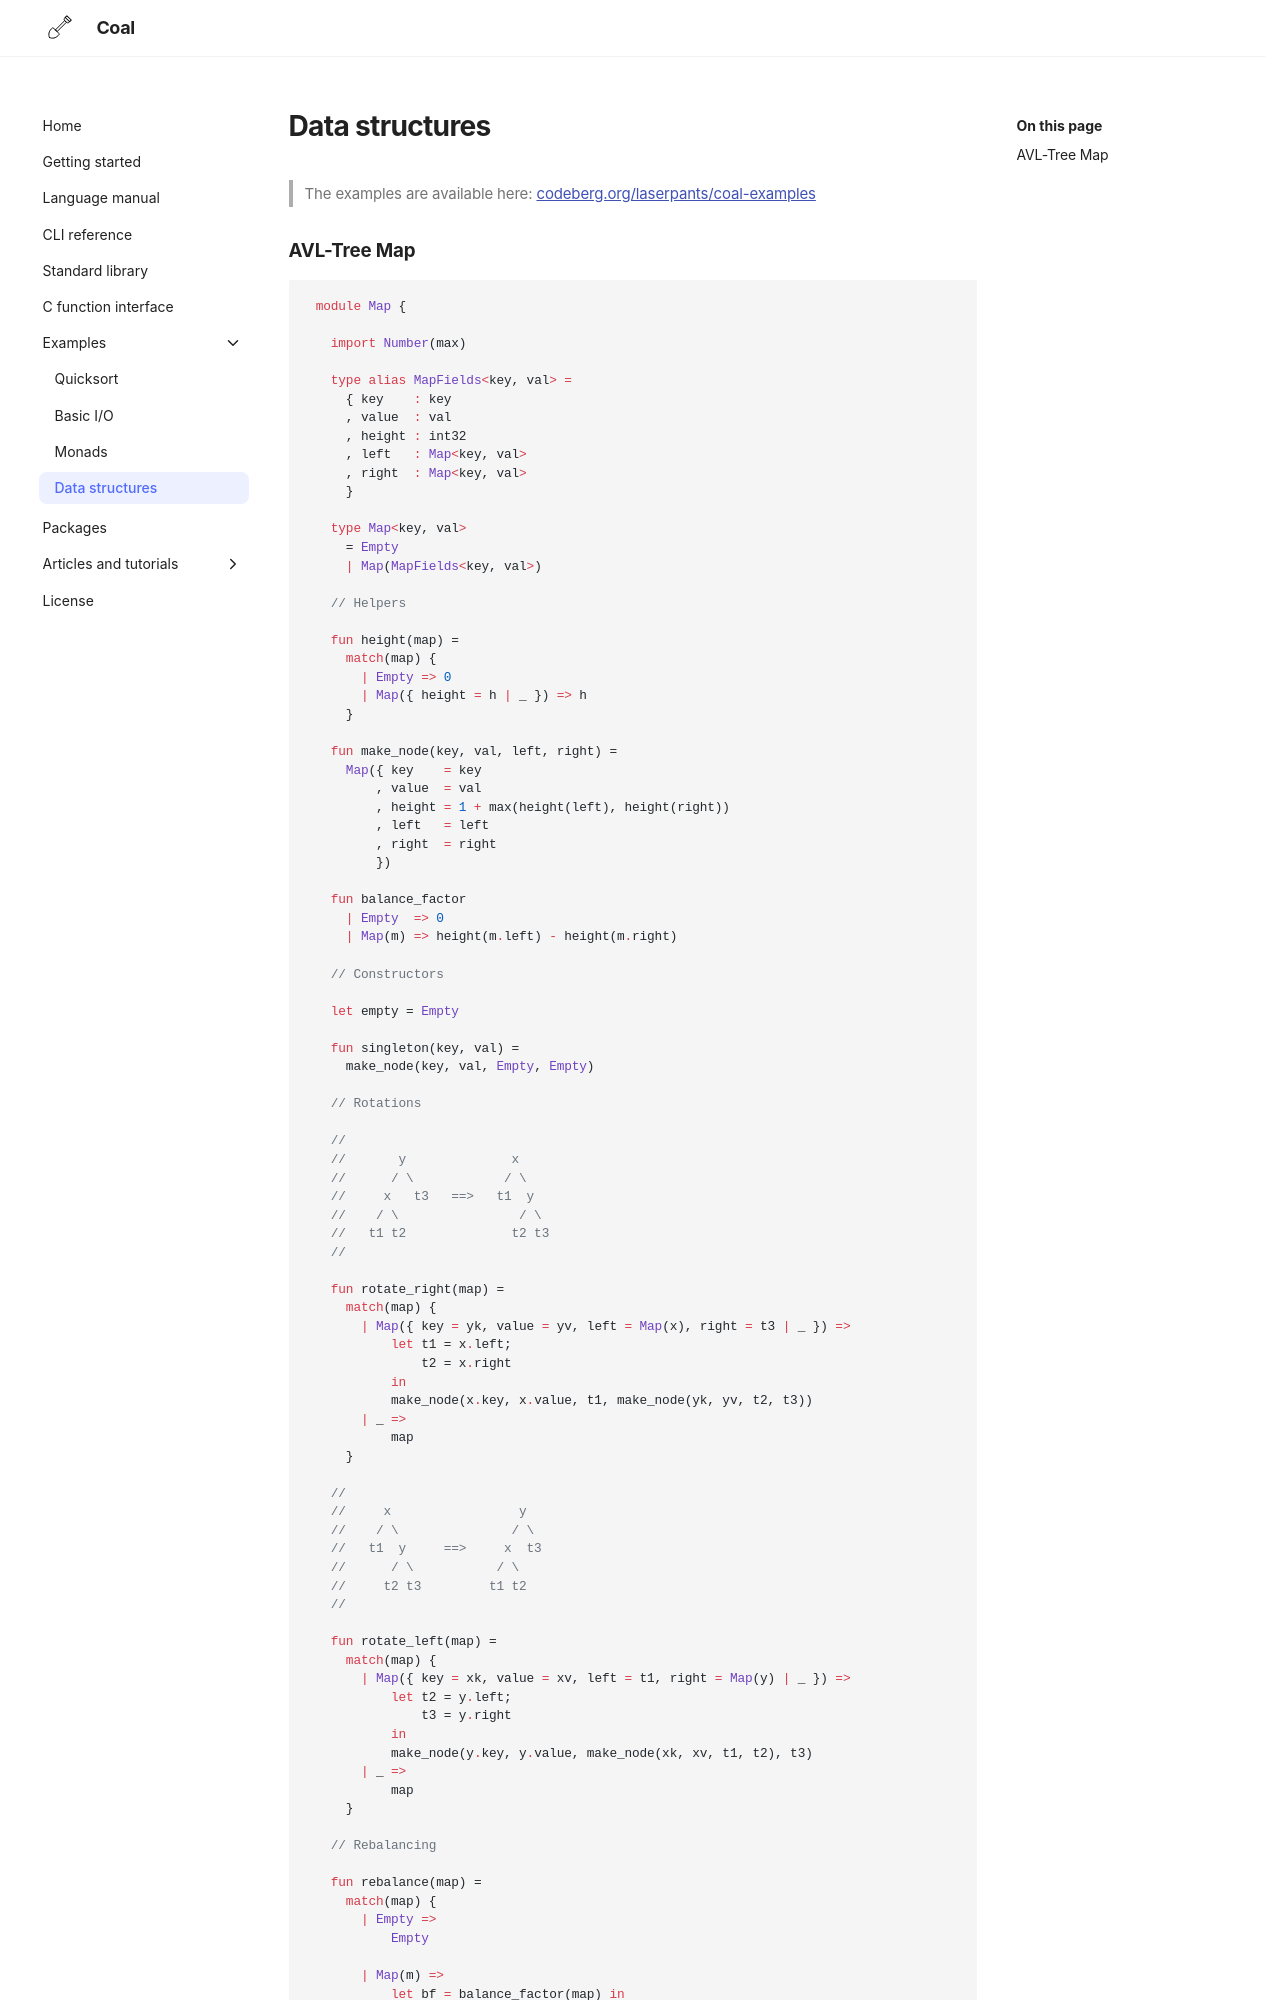

repository: laserpants/coal-docs · page: examples/data-structures/index.html · generator: mkdocs

# Data structures

> The examples are available here: [codeberg.org/laserpants/coal-examples](https://codeberg.org/laserpants/coal-examples)

### AVL-Tree Map

```coal
module Map {

  import Number(max)

  type alias MapFields<key, val> =
    { key    : key
    , value  : val
    , height : int32
    , left   : Map<key, val>
    , right  : Map<key, val> 
    }

  type Map<key, val> 
    = Empty 
    | Map(MapFields<key, val>)

  // Helpers

  fun height(map) =
    match(map) {
      | Empty => 0
      | Map({ height = h | _ }) => h
    }

  fun make_node(key, val, left, right) =
    Map({ key    = key
        , value  = val
        , height = 1 + max(height(left), height(right))
        , left   = left
        , right  = right
        })

  fun balance_factor
    | Empty  => 0
    | Map(m) => height(m.left) - height(m.right)
 
  // Constructors

  let empty = Empty

  fun singleton(key, val) = 
    make_node(key, val, Empty, Empty)

  // Rotations

  //
  //       y              x
  //      / \            / \
  //     x   t3   ==>   t1  y
  //    / \                / \
  //   t1 t2              t2 t3
  //

  fun rotate_right(map) = 
    match(map) {
      | Map({ key = yk, value = yv, left = Map(x), right = t3 | _ }) => 
          let t1 = x.left;
              t2 = x.right
          in
          make_node(x.key, x.value, t1, make_node(yk, yv, t2, t3))
      | _ => 
          map
    }

  //
  //     x                 y
  //    / \               / \
  //   t1  y     ==>     x  t3
  //      / \           / \
  //     t2 t3         t1 t2
  //

  fun rotate_left(map) = 
    match(map) {
      | Map({ key = xk, value = xv, left = t1, right = Map(y) | _ }) => 
          let t2 = y.left;
              t3 = y.right
          in
          make_node(y.key, y.value, make_node(xk, xv, t1, t2), t3)
      | _ => 
          map
    }

  // Rebalancing

  fun rebalance(map) =
    match(map) {
      | Empty =>
          Empty
